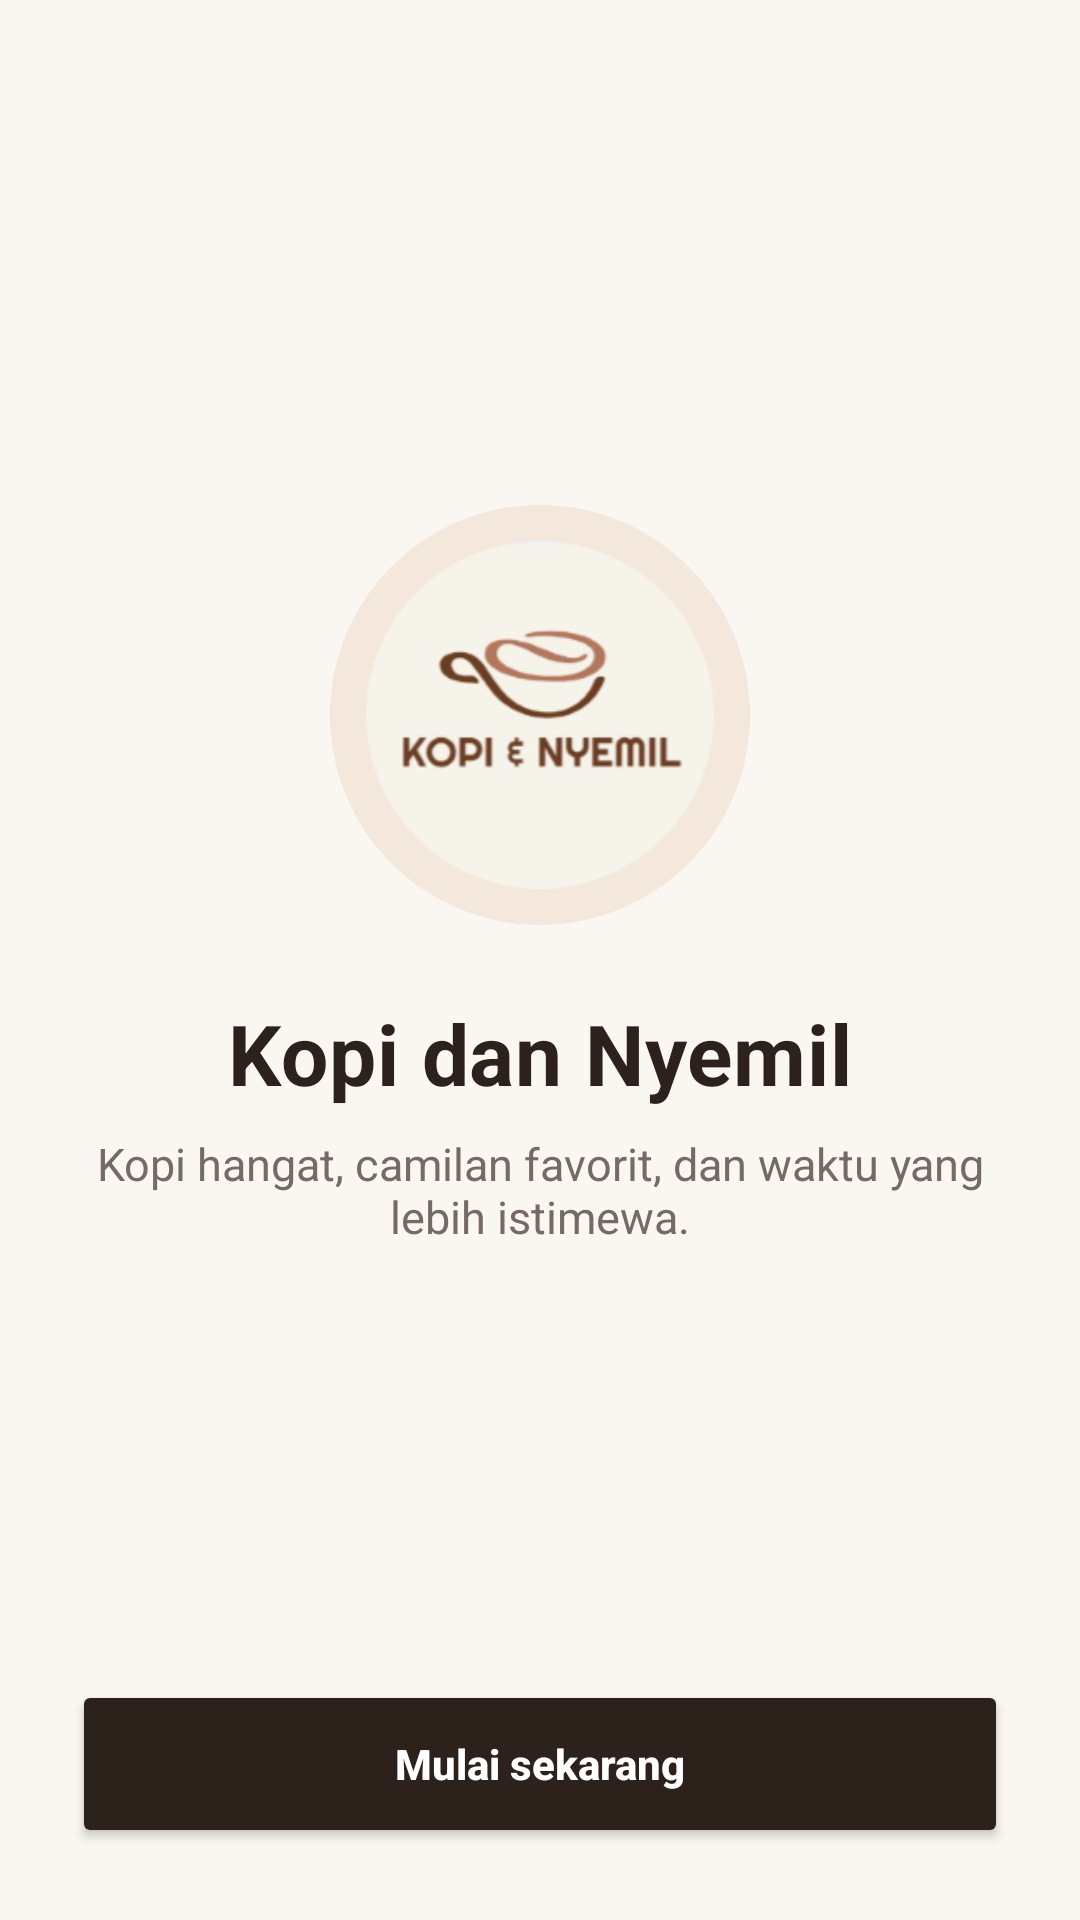

Android layout source for this screen:
<!-- AndroidManifest.xml: application theme Theme.KopiDanNyemil -->
<!-- res/layout/welcome.xml -->
<?xml version="1.0" encoding="utf-8"?>
<LinearLayout xmlns:android="http://schemas.android.com/apk/res/android"
    xmlns:app="http://schemas.android.com/apk/res-auto"
    android:layout_width="match_parent"
    android:layout_height="match_parent"
    android:orientation="vertical"
    android:background="@color/bg"
    android:padding="24dp"
    android:gravity="center_horizontal">

    <LinearLayout
        android:layout_width="match_parent"
        android:layout_height="0dp"
        android:layout_weight="1"
        android:orientation="vertical"
        android:gravity="center">

        <ImageView
            android:layout_width="140dp"
            android:layout_height="140dp"
            android:background="@drawable/bg_circle_logo"
            android:padding="12dp"
            android:scaleType="centerInside"
            android:src="@drawable/logo"
            android:contentDescription="@string/logo"/>

        <TextView
            android:layout_width="wrap_content"
            android:layout_height="wrap_content"
            android:layout_marginTop="24dp"
            android:text="@string/app_name"
            android:textSize="28sp"
            android:textStyle="bold"
            android:textColor="@color/dark"
            android:letterSpacing="0.01"/>

        <TextView
            android:layout_width="match_parent"
            android:layout_height="wrap_content"
            android:layout_marginTop="8dp"
            android:text="@string/tagline"
            android:textColor="@color/muted"
            android:textSize="15sp"
            android:gravity="center"/>
    </LinearLayout>

    <Button
        android:id="@+id/btnStart"
        android:layout_width="match_parent"
        android:layout_height="56dp"
        app:backgroundTint="@color/dark"
        android:textColor="@color/white"
        android:textAllCaps="false"
        android:textStyle="bold"
        app:cornerRadius="16dp"
        android:text="@string/start_now"/>
</LinearLayout>
<!-- resources referenced by this layout -->
<resources>
  <color name="bg">#FAF7F2</color>
  <color name="dark">#2D211B</color>
  <color name="muted">#756B63</color>
  <color name="white">#FFFFFF</color>
  <!-- drawable bg_circle_logo (drawable) -->
  <shape xmlns:android="http://schemas.android.com/apk/res/android" android:shape="oval">
      <solid android:color="@color/nav_selected"/>
  </shape>
  <!-- drawable logo: png bitmap (drawable, 28451 bytes) -->
  <string name="app_name">Kopi dan Nyemil</string>
  <string name="logo">Logo</string>
  <string name="start_now">Mulai sekarang</string>
  <string name="tagline">Kopi hangat, camilan favorit, dan waktu yang lebih istimewa.</string>
  <style name="Theme.KopiDanNyemil" parent="Theme.Material3.Light.NoActionBar">
          <item name="colorPrimary">@color/dark</item>
          <item name="android:windowBackground">@color/bg</item>
          <item name="android:statusBarColor">@color/bg</item>
          <item name="android:windowLightStatusBar">true</item>
      </style>
  <color name="nav_selected">#F4E7DB</color>
</resources>
